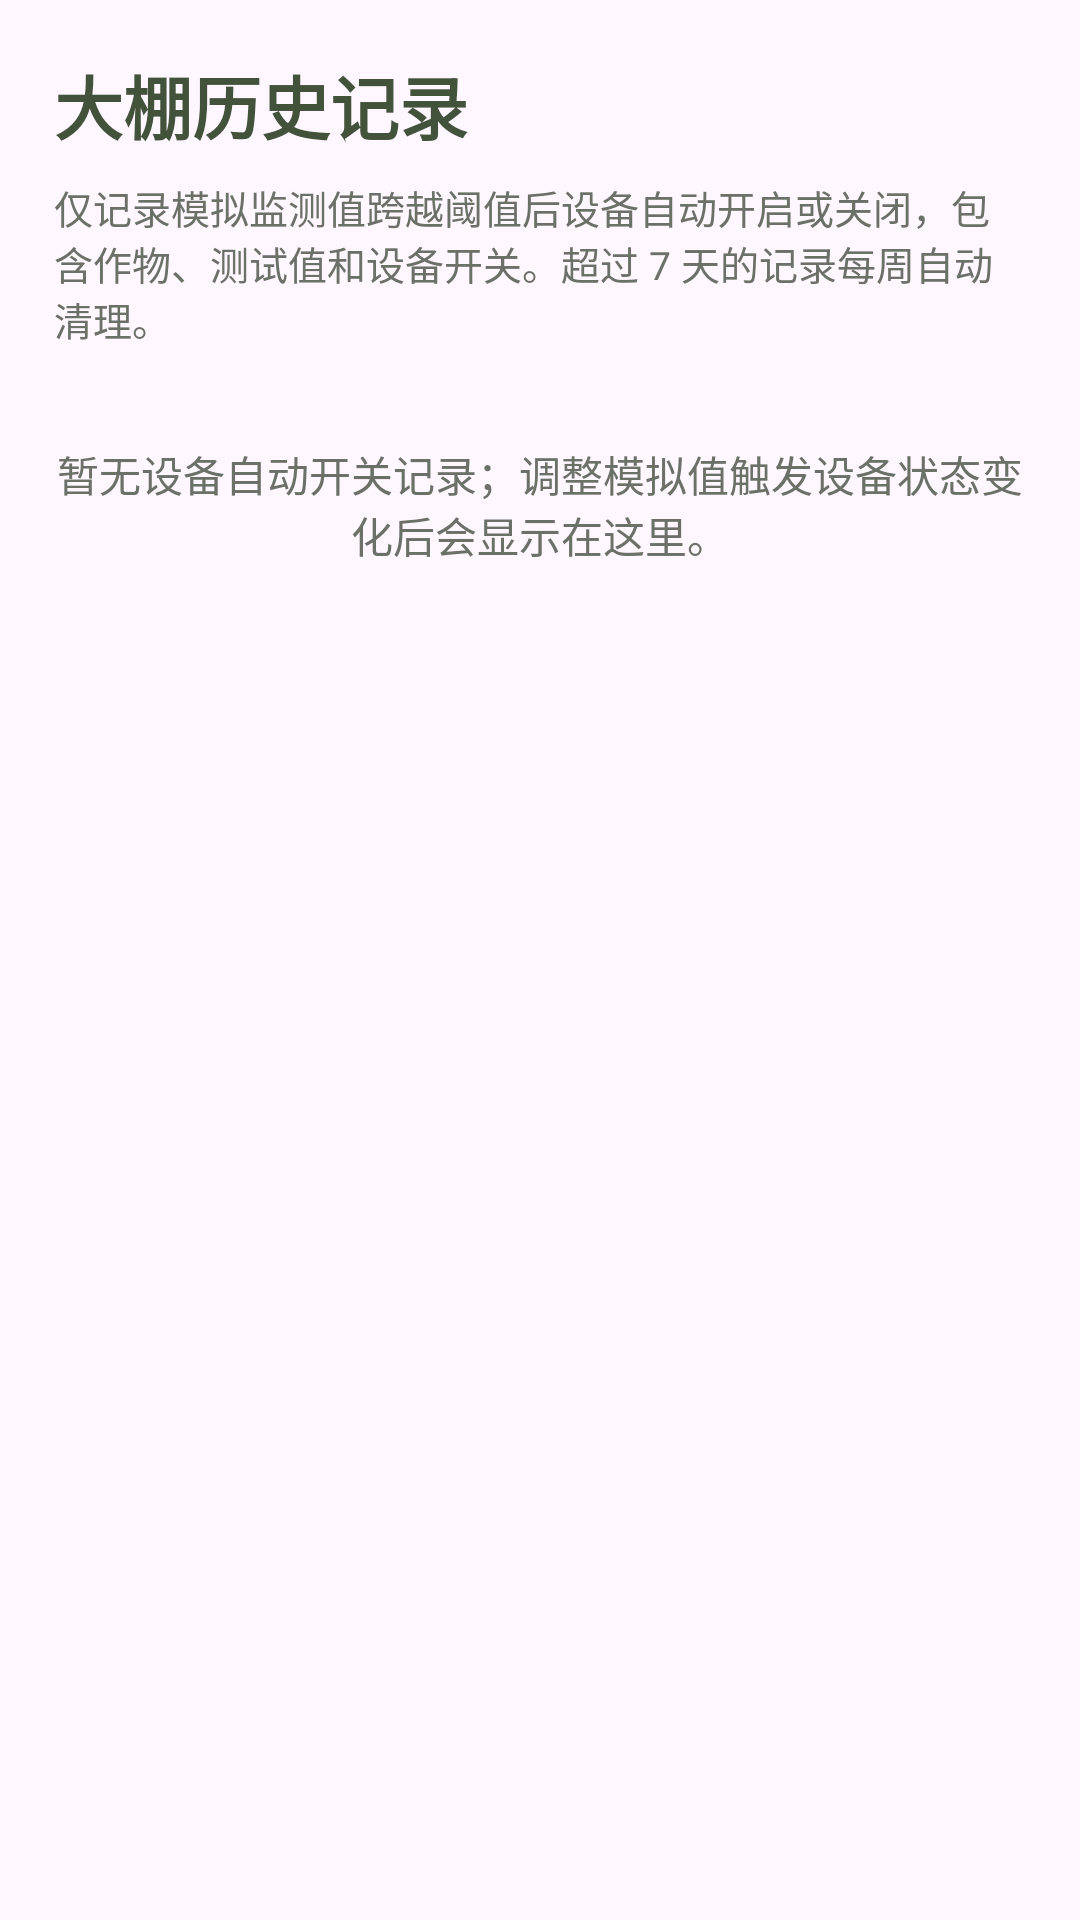

Write the Android layout XML for this screen, with the resource values it uses.
<!-- AndroidManifest.xml: application theme Theme.QiMo413 -->
<!-- res/layout/fragment_records.xml -->
<?xml version="1.0" encoding="utf-8"?>
<LinearLayout xmlns:android="http://schemas.android.com/apk/res/android" android:layout_width="match_parent" android:layout_height="match_parent" android:padding="18dp" android:orientation="vertical">
    <TextView android:layout_width="match_parent" android:layout_height="wrap_content" android:text="大棚历史记录" android:textSize="23sp" android:textStyle="bold" android:textColor="@color/forest"/>
    <TextView android:layout_width="match_parent" android:layout_height="wrap_content" android:layout_marginTop="8dp" android:text="@string/record_hint" android:textColor="@color/muted" android:textSize="13sp"/>
    <TextView android:id="@+id/empty_records" android:layout_width="match_parent" android:layout_height="wrap_content" android:layout_marginTop="32dp" android:text="@string/record_empty" android:textColor="@color/muted" android:gravity="center"/>
    <androidx.recyclerview.widget.RecyclerView android:id="@+id/records_list" android:layout_width="match_parent" android:layout_height="0dp" android:layout_weight="1" android:layout_marginTop="16dp"/>
</LinearLayout>
<!-- resources referenced by this layout -->
<resources>
  <color name="forest">#43523A</color>
  <color name="muted">#6B7166</color>
  <string name="record_empty">暂无设备自动开关记录；调整模拟值触发设备状态变化后会显示在这里。</string>
  <string name="record_hint">仅记录模拟监测值跨越阈值后设备自动开启或关闭，包含作物、测试值和设备开关。超过 7 天的记录每周自动清理。</string>
  <style name="Theme.QiMo413" parent="Base.Theme.QiMo413" />
  <style name="Base.Theme.QiMo413" parent="Theme.Material3.DayNight.NoActionBar">
          <item name="colorPrimary">@color/forest</item>
          <item name="colorSecondary">@color/leaf</item>
          <item name="android:statusBarColor">@color/forest</item>
          <item name="android:navigationBarColor">@color/white</item>
          <item name="android:windowLightNavigationBar" tools:targetApi="27">true</item>
      </style>
  <color name="leaf">#8A9A72</color>
  <color name="white">#FFFFFFFF</color>
</resources>
